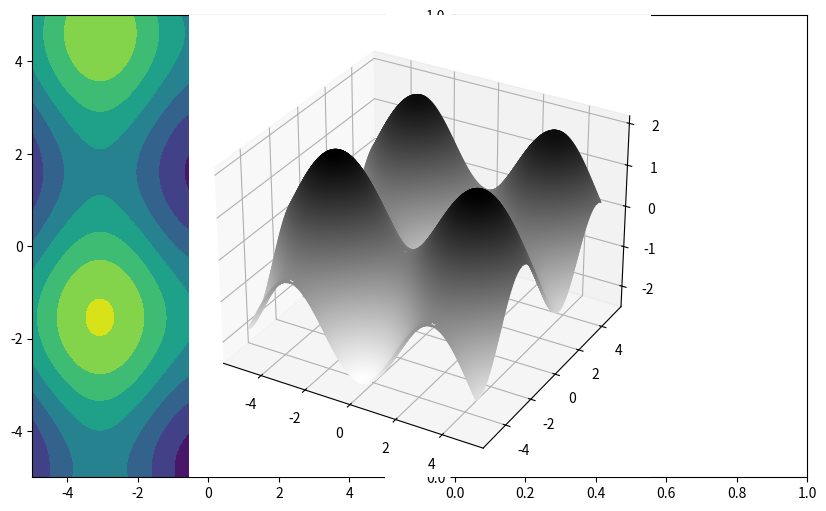

Generate this figure with matplotlib:
import numpy as np
import matplotlib.pyplot as plt
from mpl_toolkits import mplot3d

x = np.linspace(-5,5,100)
y = np.linspace(-5,5,100)
X,Y = np.meshgrid(x,y)
gamma = 0.01
X_old = 0
Y_old = 3

def func(X,Y):
    Z = -np.cos(X)-np.sin(Y)-0.01*(X**2+Y**2)
    return Z
def der(X,Y):
    df_X = np.sin(X) - 0.02*X
    df_Y = -np.cos(Y) - 0.02*Y
    return df_X,df_Y

X_points=np.array([])
Y_points=np.array([])

for i in range(1000):
    der_X,der_Y = der(X_old,Y_old)
    X_new = X_old - der_X*gamma
    Y_new = Y_old - der_Y*gamma
    X_points = np.append(X_points,X_new)
    Y_points = np.append(Y_points,Y_new)
    epsilon1 = X_new - X_old
    epsilon2 = Y_new - Y_old
    X_old = X_new
    Y_old = Y_new
    if abs(epsilon1)==0 and abs(epsilon2)==0:
        break;
    
   

fig,ax = plt.subplots(ncols=2,figsize=(10,6))
ax[0].contourf(X,Y,func(X,Y),origin=None);
ax[0].plot(X_points,Y_points);
ax[0].scatter(X_points,Y_points);
ax[1] = plt.axes(projection='3d')
ax[1].contour3D(X,Y,func(X,Y),500,cmap='binary');
ax[1].plot3D(X_points,Y_points,func(X_points,Y_points));
ax[1].scatter3D(X_points,Y_points,func(X_points,Y_points));
plt.show()